Labelled photos from "Data", an image-classification folder in Lenny-Lewis/ResiliUpdateAI. The possible labels are: damage, flood.

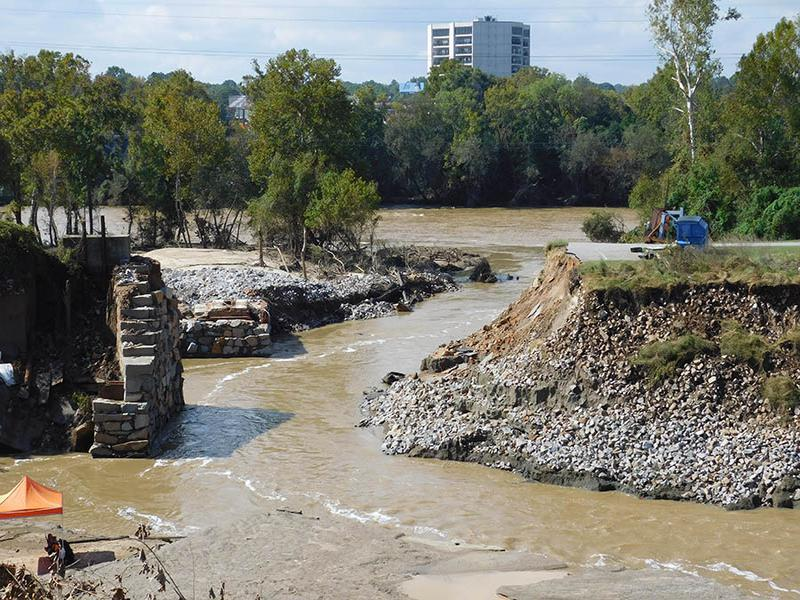
Label: flood

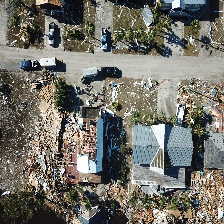
Label: damage

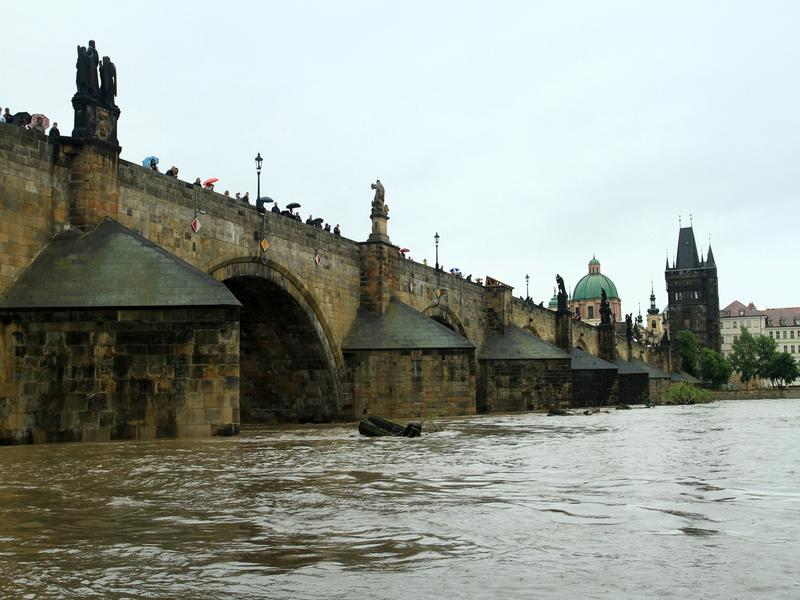
Label: flood

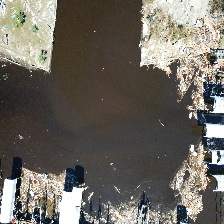
Label: damage

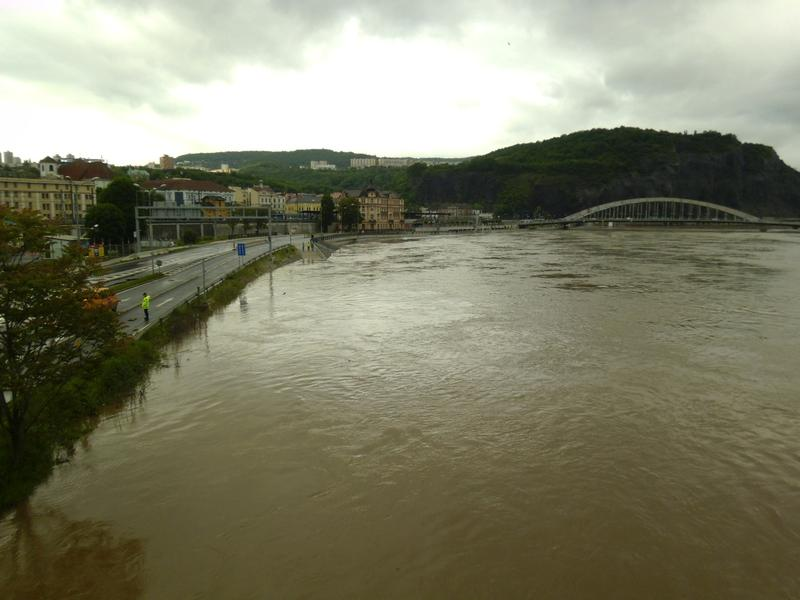
Label: flood

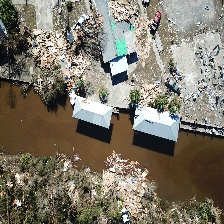
Label: damage
